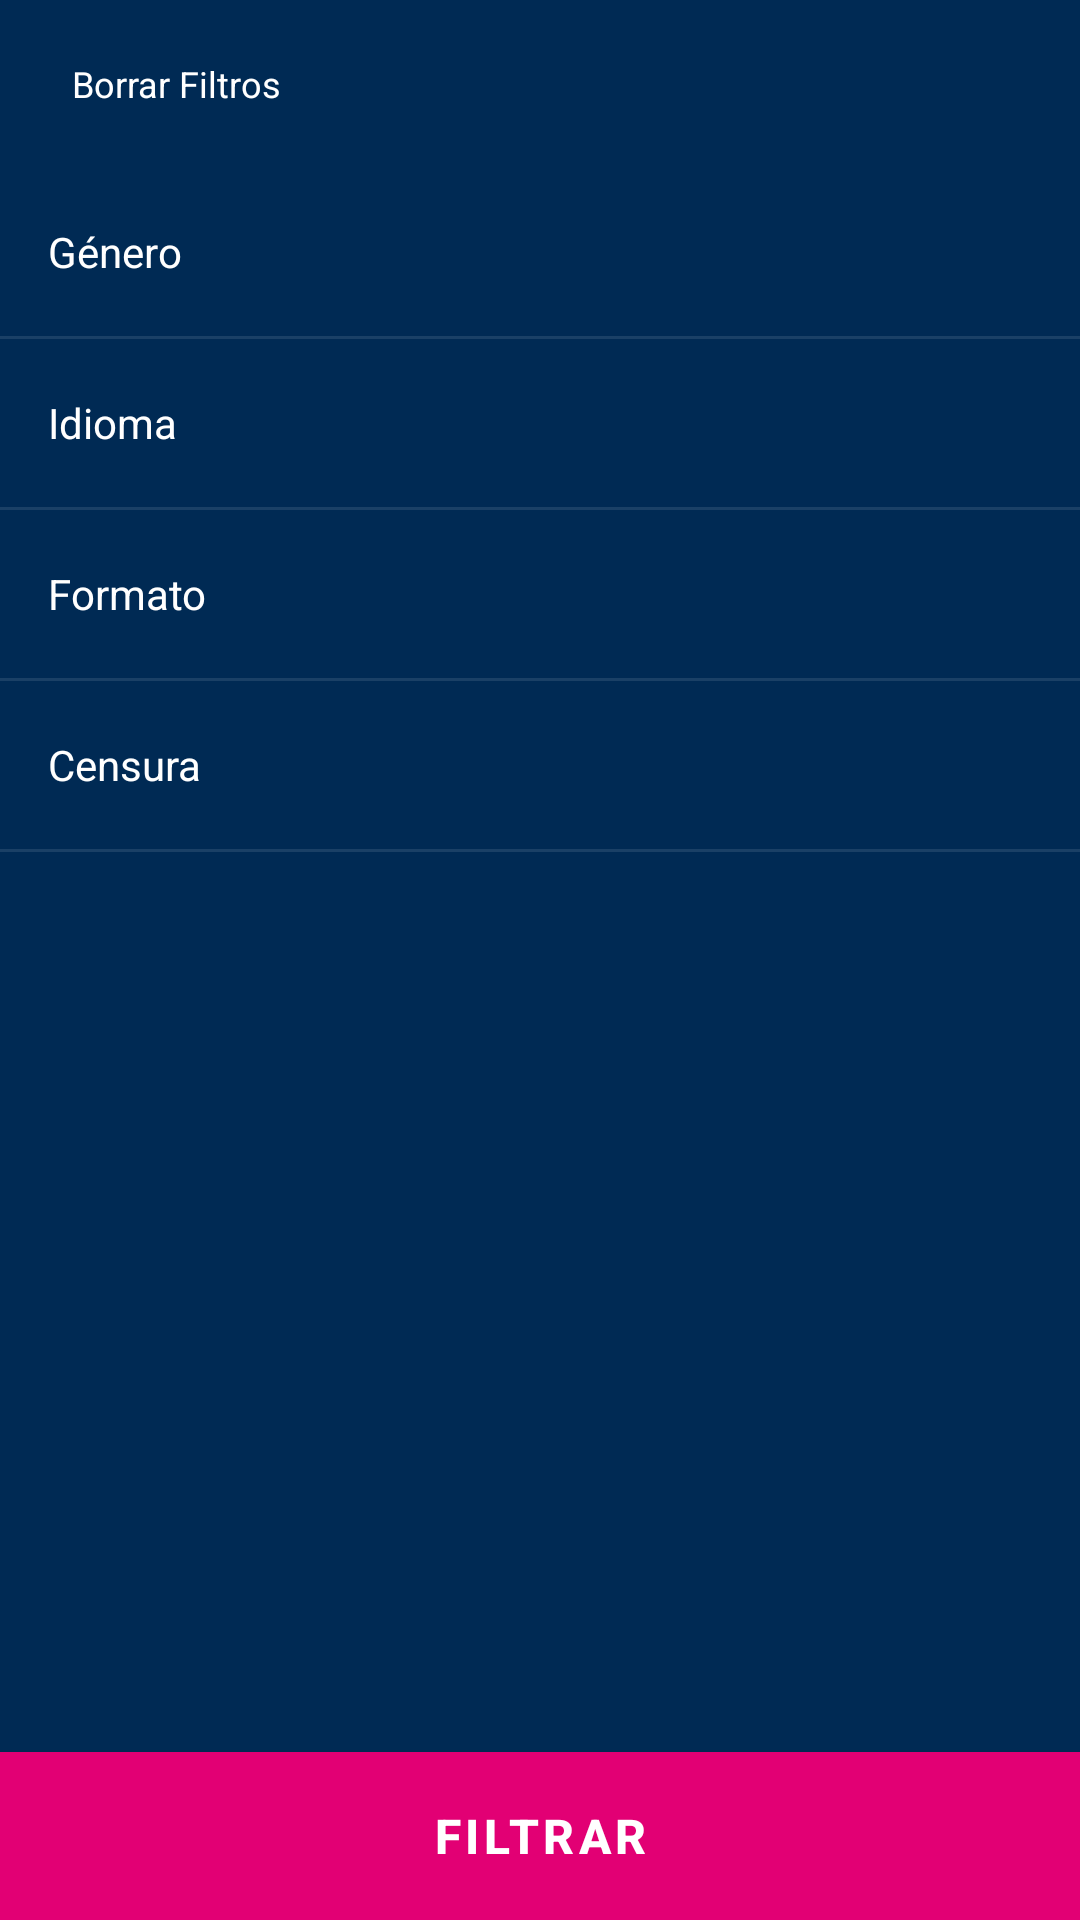

Layout XML and referenced resources for this Android screen:
<!-- AndroidManifest.xml: application theme Theme.CinePlanet -->
<!-- res/layout/fragment_options_filter.xml -->
<?xml version="1.0" encoding="utf-8"?>
<LinearLayout xmlns:android="http://schemas.android.com/apk/res/android"
    xmlns:app="http://schemas.android.com/apk/res-auto"
    android:layout_width="match_parent"
    android:layout_height="match_parent"
    android:background="#002A54"
    android:orientation="vertical">

    
    <RelativeLayout
        android:layout_width="match_parent"
        android:layout_height="56dp"
        android:paddingHorizontal="16dp">

        <TextView
            android:id="@+id/btnClearFilters"
            android:layout_width="wrap_content"
            android:layout_height="wrap_content"
            android:layout_centerVertical="true"
            android:text="Borrar Filtros"
            android:textColor="@color/white"
            android:textSize="12sp"
            android:textStyle="normal"
            android:padding="8dp"
            android:background="?attr/selectableItemBackground"/>

        <ImageView
            android:id="@+id/btnCloseFilter"
            android:layout_width="24dp"
            android:layout_height="24dp"
            android:layout_alignParentEnd="true"
            android:layout_centerVertical="true"
            android:src="@drawable/ic_close_white_24"
            android:background="?attr/selectableItemBackgroundBorderless"
            android:clickable="true"
            android:focusable="true" />

    </RelativeLayout>

    
    <ScrollView
        android:layout_width="match_parent"
        android:layout_height="0dp"
        android:layout_weight="1">

        <LinearLayout
            android:layout_width="match_parent"
            android:layout_height="wrap_content"
            android:orientation="vertical">

            
            <LinearLayout
                android:layout_width="match_parent"
                android:layout_height="wrap_content"
                android:orientation="horizontal"
                android:padding="16dp"
                android:gravity="center_vertical">
                <TextView
                    style="@style/OptionsFilterItem"
                    android:text="Género"
                    android:layout_weight="1"/>
                <ImageView
                    android:layout_width="24dp"
                    android:layout_height="24dp"
                    android:src="@drawable/ic_add_24"
                    android:tint="@color/white"/>
            </LinearLayout>
            <View style="@style/OptionsFilterDivider" />

            
            <LinearLayout
                android:layout_width="match_parent"
                android:layout_height="wrap_content"
                android:orientation="horizontal"
                android:padding="16dp"
                android:gravity="center_vertical">
                <TextView
                    style="@style/OptionsFilterItem"
                    android:text="Idioma"
                    android:layout_weight="1"/>
                <ImageView
                    android:layout_width="24dp"
                    android:layout_height="24dp"
                    android:src="@drawable/ic_add_24"
                    android:tint="@color/white"/>
            </LinearLayout>
            <View style="@style/OptionsFilterDivider" />

            
            <LinearLayout
                android:layout_width="match_parent"
                android:layout_height="wrap_content"
                android:orientation="horizontal"
                android:padding="16dp"
                android:gravity="center_vertical">
                <TextView
                    style="@style/OptionsFilterItem"
                    android:text="Formato"
                    android:layout_weight="1"/>
                <ImageView
                    android:layout_width="24dp"
                    android:layout_height="24dp"
                    android:src="@drawable/ic_add_24"
                    android:tint="@color/white"/>
            </LinearLayout>
            <View style="@style/OptionsFilterDivider" />

            
            <LinearLayout
                android:layout_width="match_parent"
                android:layout_height="wrap_content"
                android:orientation="horizontal"
                android:padding="16dp"
                android:gravity="center_vertical">
                <TextView
                    style="@style/OptionsFilterItem"
                    android:text="Censura"
                    android:layout_weight="1"/>
                <ImageView
                    android:layout_width="24dp"
                    android:layout_height="24dp"
                    android:src="@drawable/ic_add_24"
                    android:tint="@color/white"/>
            </LinearLayout>
            <View style="@style/OptionsFilterDivider" />

        </LinearLayout>
    </ScrollView>

    
    <com.google.android.material.button.MaterialButton
        android:id="@+id/btnApplyFilters"
        android:layout_width="match_parent"
        android:layout_height="56dp"
        android:layout_gravity="bottom"
        android:backgroundTint="@color/brand_magenta"
        android:text="Filtrar"
        android:textColor="@color/white"
        android:textSize="16sp"
        android:textStyle="bold"
        app:cornerRadius="0dp"
        android:insetTop="0dp"
        android:insetBottom="0dp"/>

</LinearLayout>
<!-- resources referenced by this layout -->
<resources>
  <color name="brand_magenta">#E20074</color>
  <color name="white">#FFFFFFFF</color>
  <style name="OptionsFilterDivider">
          <item name="android:layout_width">match_parent</item>
          <item name="android:layout_height">1dp</item>
          <item name="android:background">#1A4066</item> 
      </style>
  <style name="OptionsFilterItem">
          <item name="android:layout_width">wrap_content</item>
          <item name="android:layout_height">wrap_content</item>
          <item name="android:textSize">14sp</item>
          <item name="android:textColor">@color/white</item>
      </style>
  <style name="Theme.CinePlanet" parent="Theme.MaterialComponents.Light.NoActionBar">
          <item name="colorPrimary">@color/brand_blue</item>
          <item name="colorPrimaryVariant">@color/brand_blue_dark</item>
          <item name="colorOnPrimary">@color/white</item>
          <item name="colorSecondary">@color/brand_magenta</item>
          <item name="colorOnSecondary">@color/white</item>
          <item name="android:statusBarColor">@color/brand_blue_dark</item>
          <item name="android:navigationBarColor">@color/white</item>
      </style>
  <color name="brand_blue">#1D75C9</color>
  <color name="brand_blue_dark">#115EA6</color>
</resources>
